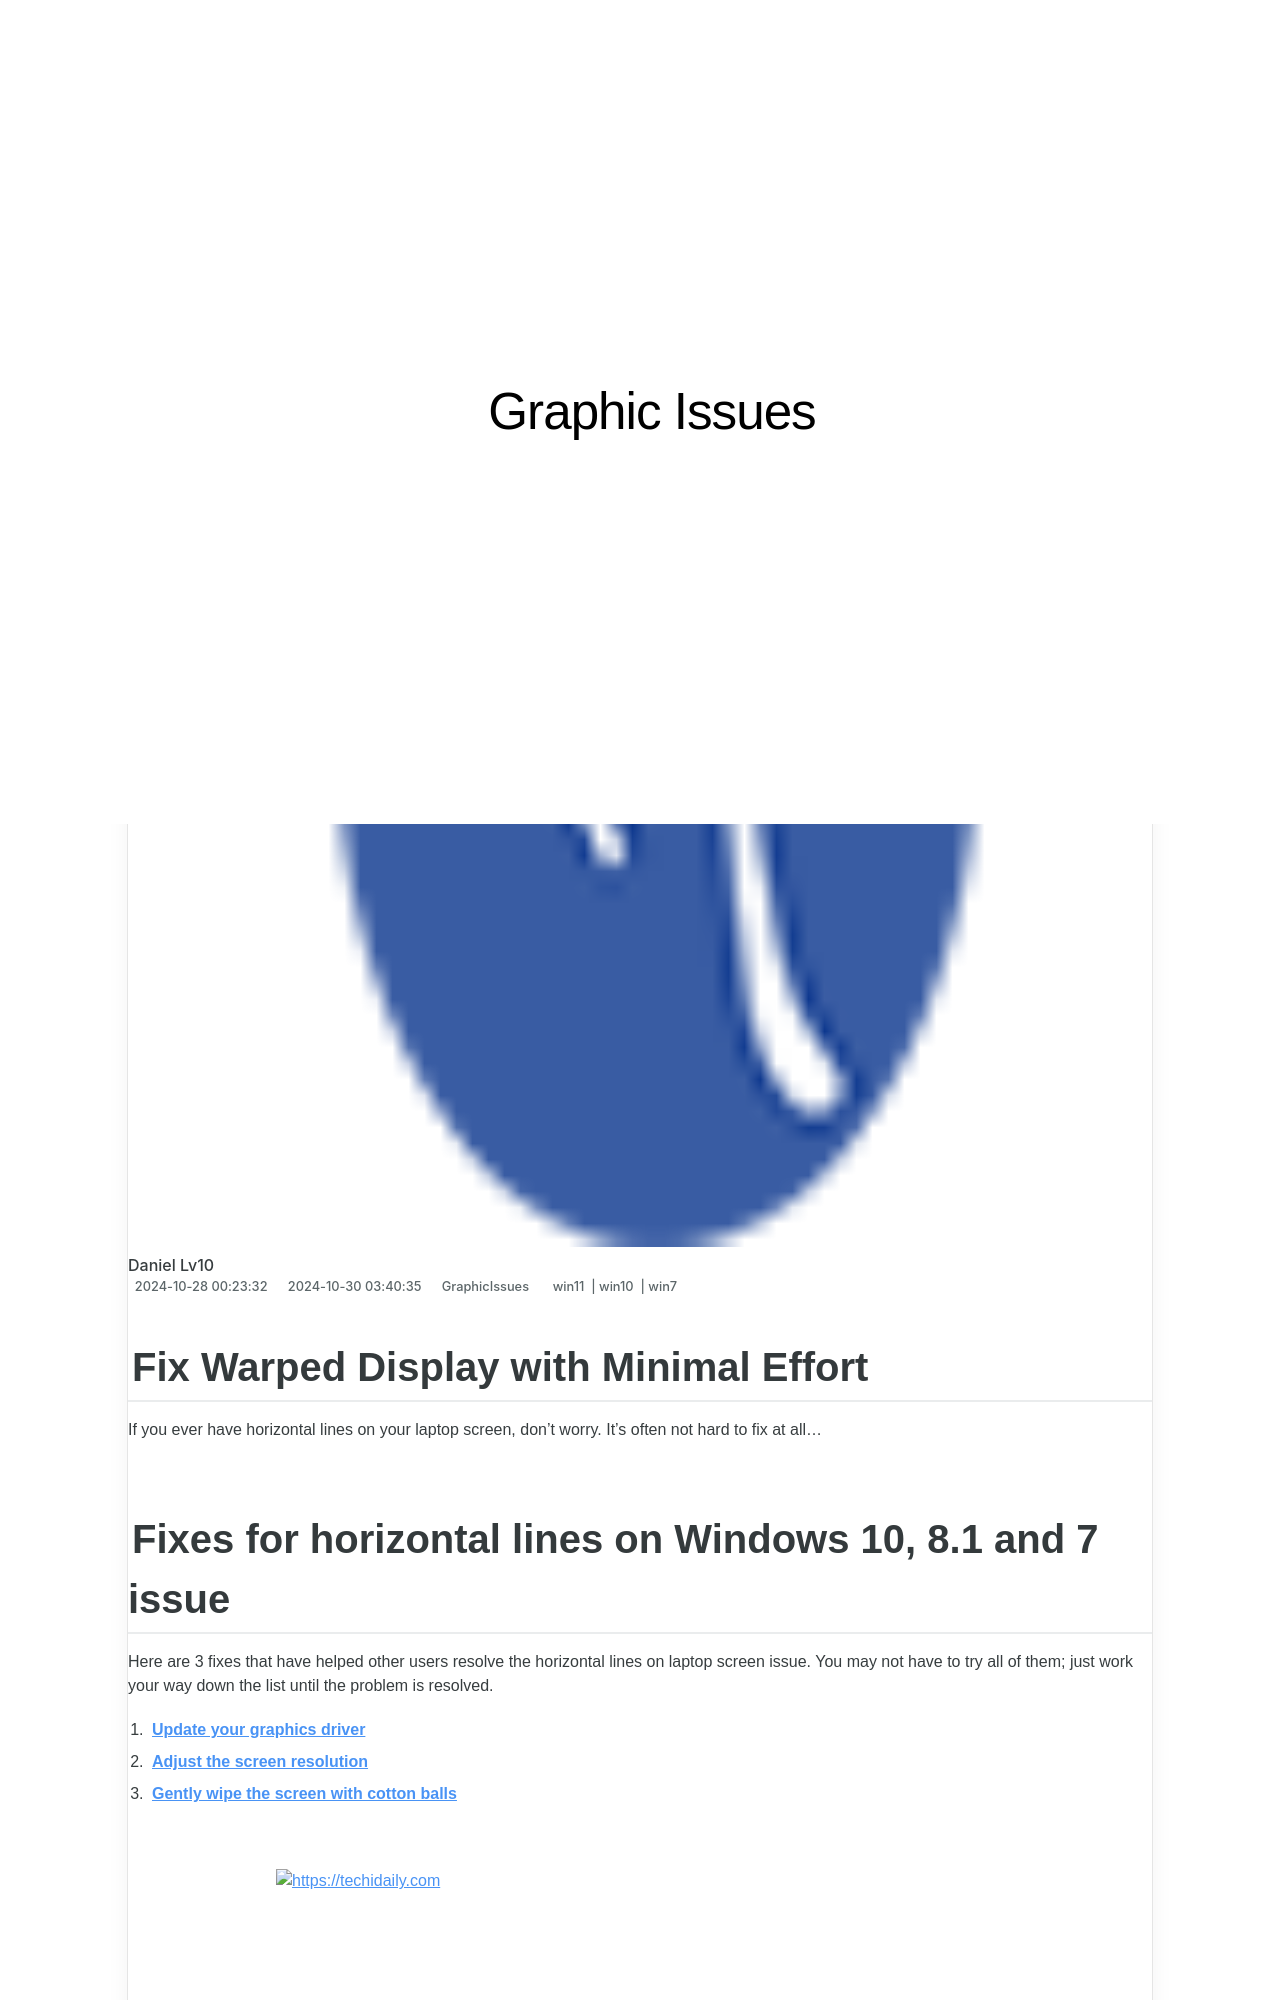

repository: techidaily/site-graphic-issues · page: fix-warped-display-with-minimal-effort/index.html · generator: jekyll

---
title: Fix Warped Display with Minimal Effort
date: 2024-10-28T00:23:32.849Z
updated: 2024-10-30T03:40:35.446Z
tags:
  - win11
  - win10
  - win7
categories:
  - GraphicIssues
description: This Article Describes Fix Warped Display with Minimal Effort
excerpt: This Article Describes Fix Warped Display with Minimal Effort
keywords: "Easy Fix for Screen Distortion:,Minimize Effort in Repairing TVs:,Quick Remedies for Warped Screens:,Home Screen Repair Solutions:,DIY Warped Display Fixes:,Affordable Screen Correction Methods:,User-Friendly Display Repair Tips:"
thumbnail: https://thmb.techidaily.com/a6af875fb6cb15aafd717b61af0a7acb112fadf86579f433a8538feaaaa997ff.jpg
---

## Fix Warped Display with Minimal Effort

 If you ever have horizontal lines on your laptop screen, don’t worry. It’s often not hard to fix at all…

## Fixes for horizontal lines on Windows 10, 8.1 and 7 issue

 Here are 3 fixes that have helped other users resolve the horizontal lines on laptop screen issue. You may not have to try all of them; just work your way down the list until the problem is resolved.

1. **[Update your graphics driver](#F1)**
2. **[Adjust the screen resolution](#F2)**
3. **[Gently wipe the screen with cotton balls](#F3)**

<!-- affiliate ads begin -->
<a href="https://imp.i357552.net/c/5597632/1061528/11832" target="_top" id="1061528">
  <img src="//a.impactradius-go.com/display-ad/11832-1061528" border="0" alt="https://techidaily.com" width="728" height="90"/>
</a>
<img height="0" width="0" src="https://imp.i357552.net/i/5597632/1061528/11832" style="position:absolute;visibility:hidden;" border="0" />
<!-- affiliate ads end -->
